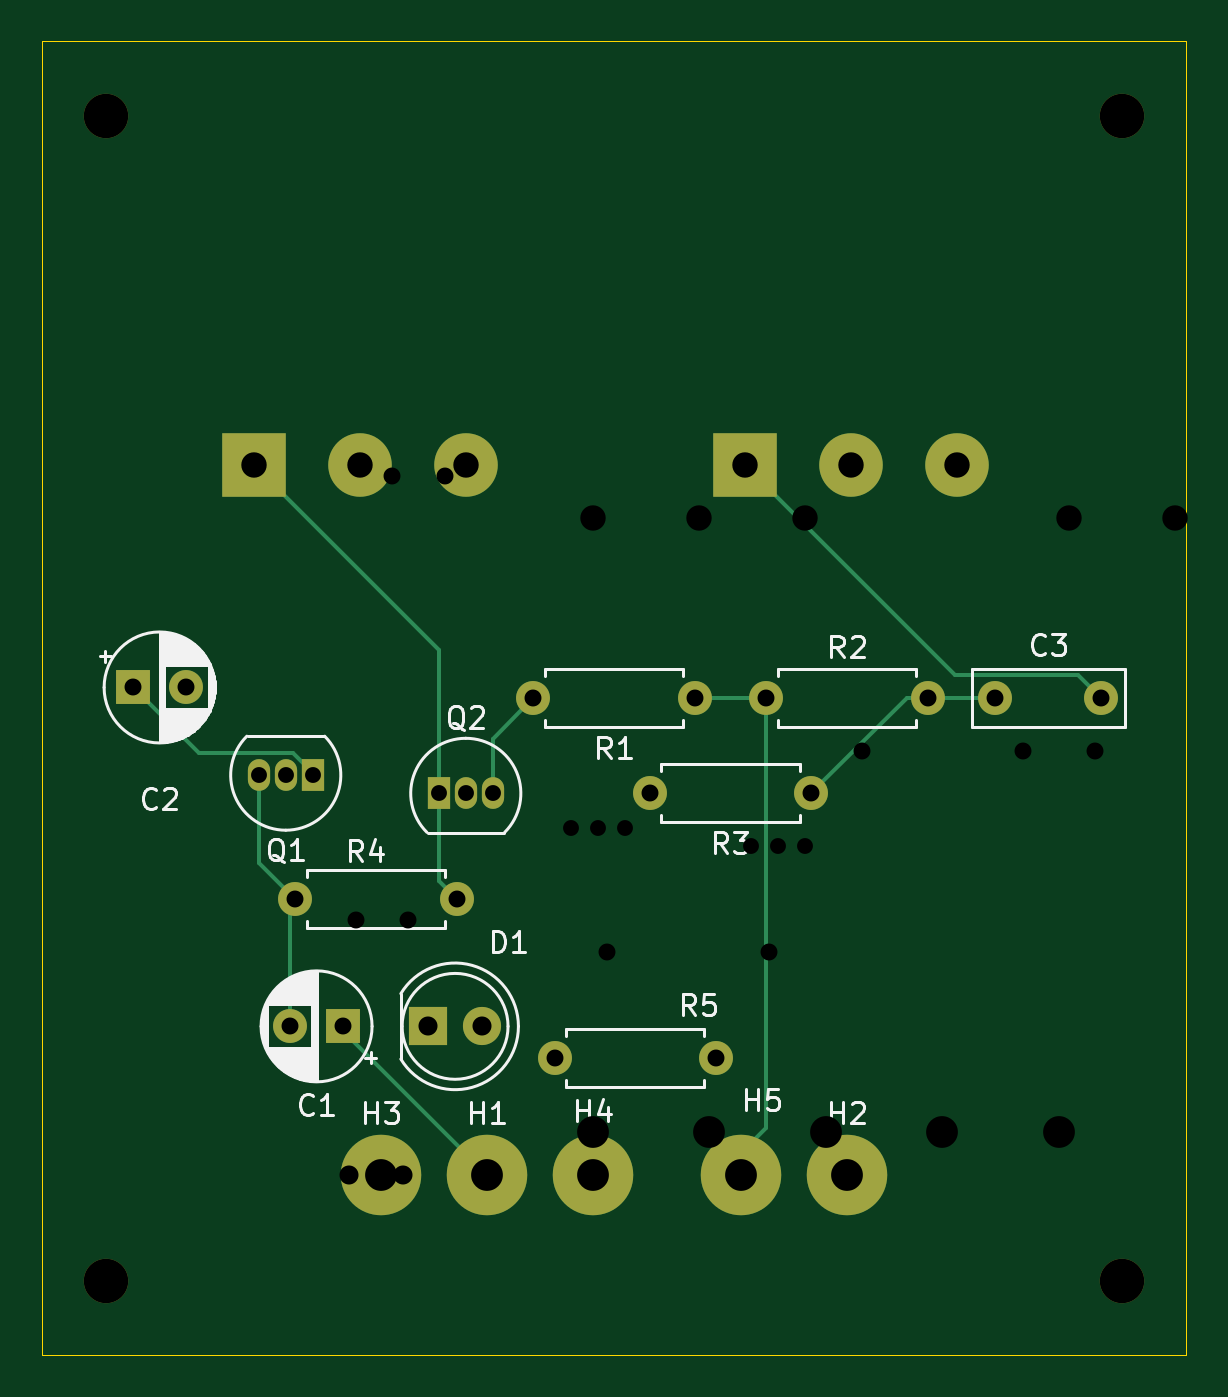
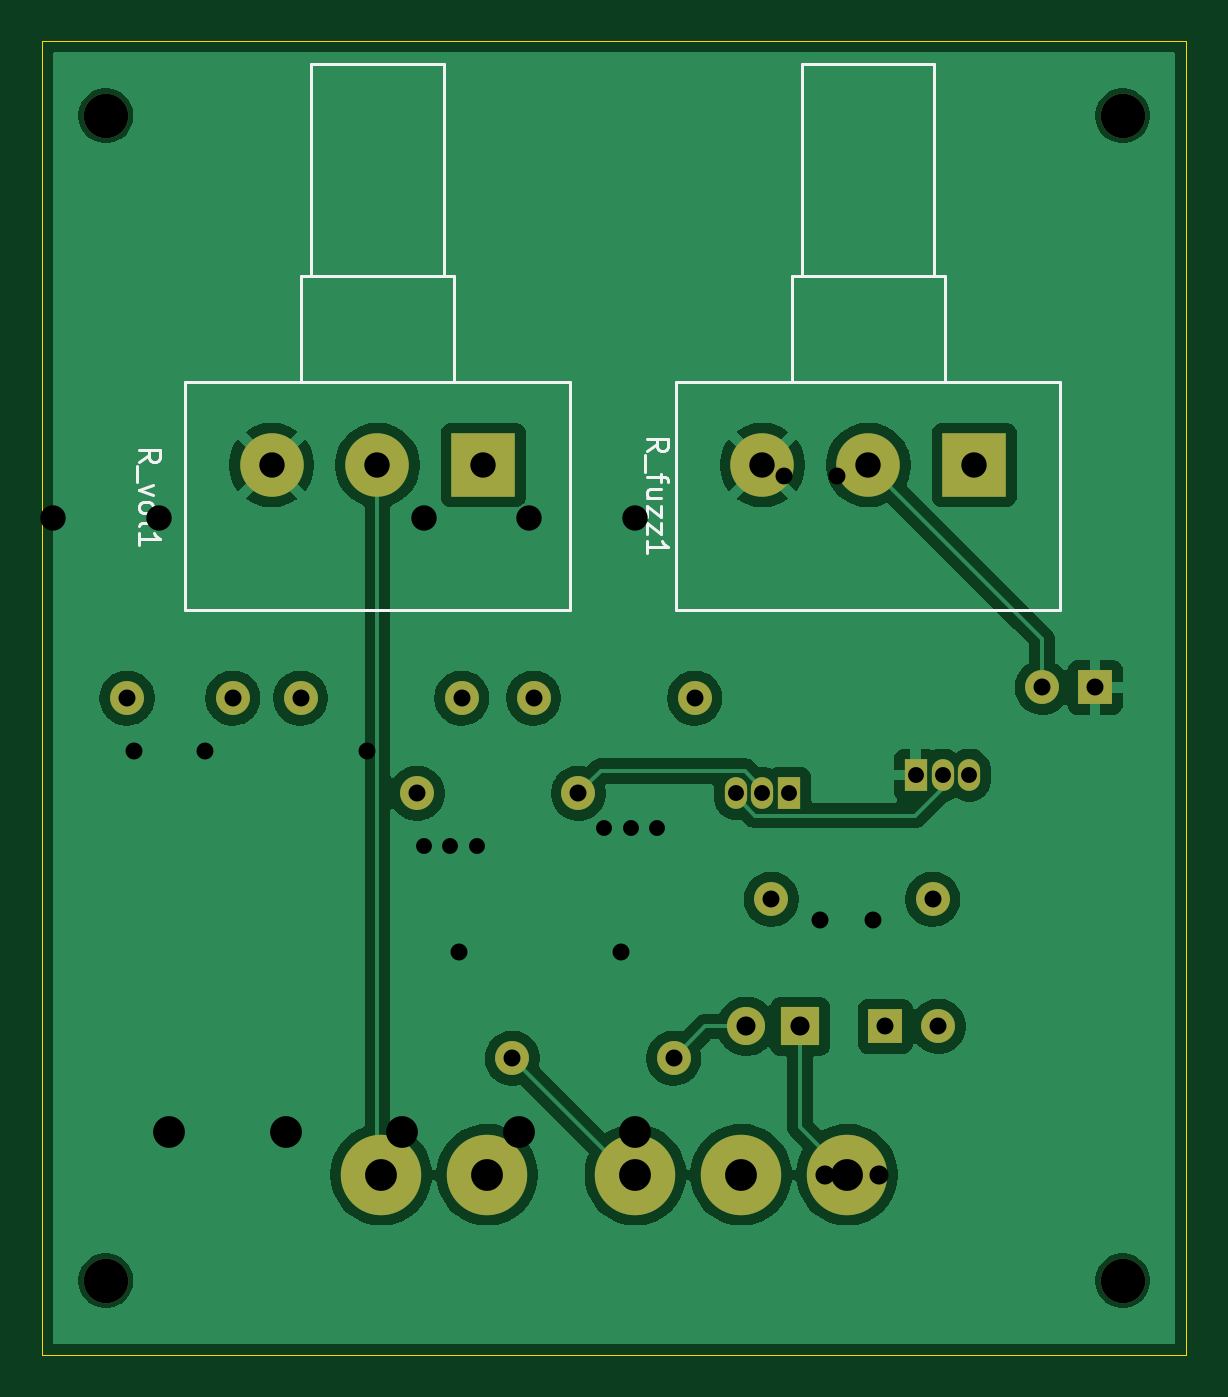
Circuit board: 13 layer files. Board 54.0 x 62.0 mm.
- drill: FuzzFace2-NPTH.drl (281 bytes)
- drill: FuzzFace2-PTH.drl (1104 bytes)
- bottom_copper: FuzzFace2copy-B_Cu.gbr (73041 bytes)
- bottom_mask: FuzzFace2copy-B_Mask.gbr (2551 bytes)
- paste: FuzzFace2copy-B_Paste.gbr (471 bytes)
- bottom_silk: FuzzFace2copy-B_Silkscreen.gbr (5400 bytes)
- outline: FuzzFace2copy-Edge_Cuts.gbr (634 bytes)
- top_copper: FuzzFace2copy-F_Cu.gbr (5692 bytes)
- top_mask: FuzzFace2copy-F_Mask.gbr (2551 bytes)
- paste: FuzzFace2copy-F_Paste.gbr (471 bytes)
- top_silk: FuzzFace2copy-F_Silkscreen.gbr (32122 bytes)
- drill: FuzzFace2copy-NPTH.drl (404 bytes)
- drill: FuzzFace2copy-PTH.drl (1117 bytes)

=== drill: FuzzFace2-NPTH.drl ===
M48
; DRILL file {KiCad 9.0.0} date 2025-03-20T15:57:23-0600
; FORMAT={-:-/ absolute / metric / decimal}
; #@! TF.CreationDate,2025-03-20T15:57:23-06:00
; #@! TF.GenerationSoftware,Kicad,Pcbnew,9.0.0
; #@! TF.FileFunction,NonPlated,1,2,NPTH
FMAT,2
METRIC
%
G90
G05
M30

=== drill: FuzzFace2-PTH.drl ===
M48
; DRILL file {KiCad 9.0.0} date 2025-03-20T15:57:23-0600
; FORMAT={-:-/ absolute / metric / decimal}
; #@! TF.CreationDate,2025-03-20T15:57:23-06:00
; #@! TF.GenerationSoftware,Kicad,Pcbnew,9.0.0
; #@! TF.FileFunction,Plated,1,2,PTH
FMAT,2
METRIC
; #@! TA.AperFunction,Plated,PTH,ComponentDrill
T1C0.750
; #@! TA.AperFunction,Plated,PTH,ComponentDrill
T2C0.800
; #@! TA.AperFunction,Plated,PTH,ComponentDrill
T3C0.900
; #@! TA.AperFunction,Plated,PTH,ComponentDrill
T4C1.200
; #@! TA.AperFunction,Plated,PTH,ComponentDrill
T5C1.500
%
G90
G05
T1
X152.96Y-65.14
X154.23Y-65.14
X155.5Y-65.14
X161.46Y-66.0
X162.73Y-66.0
X164.0Y-66.0
T2
X142.795Y-69.5
X144.5Y-48.5
X145.295Y-69.5
X147.0Y-48.5
X154.69Y-71.0
X162.31Y-71.0
X166.69Y-61.5
X174.31Y-61.5
X177.69Y-61.5
X185.31Y-61.5
X188.5Y-61.5
X190.19Y-72.5
X190.19Y-82.0
X193.5Y-61.5
X197.81Y-72.5
X197.81Y-82.0
T3
X142.5Y-81.5
X145.04Y-81.5
T4
X154.0Y-50.5
X159.0Y-50.5
X164.0Y-50.5
X176.5Y-50.5
X181.5Y-50.5
X186.5Y-50.5
T5
X154.0Y-79.5
X159.5Y-79.5
X165.0Y-79.5
X170.5Y-79.5
X176.0Y-79.5
M30

=== bottom_copper: FuzzFace2copy-B_Cu.gbr (73041 bytes, source omitted) ===
=== bottom_mask: FuzzFace2copy-B_Mask.gbr ===
%TF.GenerationSoftware,KiCad,Pcbnew,9.0.0*%
%TF.CreationDate,2025-03-23T20:18:55-06:00*%
%TF.ProjectId,FuzzFace2copy,46757a7a-4661-4636-9532-636f70792e6b,rev?*%
%TF.SameCoordinates,Original*%
%TF.FileFunction,Soldermask,Bot*%
%TF.FilePolarity,Negative*%
%FSLAX46Y46*%
G04 Gerber Fmt 4.6, Leading zero omitted, Abs format (unit mm)*
G04 Created by KiCad (PCBNEW 9.0.0) date 2025-03-23 20:18:55*
%MOMM*%
%LPD*%
G01*
G04 APERTURE LIST*
%ADD10C,2.100000*%
%ADD11C,1.600000*%
%ADD12O,1.600000X1.600000*%
%ADD13C,2.600000*%
%ADD14C,3.800000*%
%ADD15R,1.050000X1.500000*%
%ADD16O,1.050000X1.500000*%
%ADD17R,1.600000X1.600000*%
%ADD18R,1.800000X1.800000*%
%ADD19C,1.800000*%
%ADD20R,3.000000X3.000000*%
%ADD21C,3.000000*%
G04 APERTURE END LIST*
D10*
%TO.C,H9*%
X179000000Y-86500000D03*
%TD*%
%TO.C,H8*%
X131000000Y-86500000D03*
%TD*%
%TO.C,H7*%
X179000000Y-31500000D03*
%TD*%
%TO.C,H6*%
X131000000Y-31500000D03*
%TD*%
D11*
%TO.C,R1*%
X158810000Y-59000000D03*
D12*
X151190000Y-59000000D03*
%TD*%
D11*
%TO.C,C3*%
X173000000Y-59000000D03*
X178000000Y-59000000D03*
%TD*%
%TO.C,R4*%
X139960000Y-68500000D03*
D12*
X147580000Y-68500000D03*
%TD*%
D13*
%TO.C,H3*%
X144000000Y-81500000D03*
D14*
X144000000Y-81500000D03*
%TD*%
D11*
%TO.C,R5*%
X159810000Y-76000000D03*
D12*
X152190000Y-76000000D03*
%TD*%
D15*
%TO.C,Q1*%
X140770000Y-62640000D03*
D16*
X139500000Y-62640000D03*
X138230000Y-62640000D03*
%TD*%
D11*
%TO.C,R2*%
X162190000Y-59000000D03*
D12*
X169810000Y-59000000D03*
%TD*%
D11*
%TO.C,R3*%
X164310000Y-63500000D03*
D12*
X156690000Y-63500000D03*
%TD*%
D13*
%TO.C,H5*%
X161000000Y-81500000D03*
D14*
X161000000Y-81500000D03*
%TD*%
D13*
%TO.C,H2*%
X166000000Y-81500000D03*
D14*
X166000000Y-81500000D03*
%TD*%
D17*
%TO.C,C1*%
X142205113Y-74500000D03*
D11*
X139705113Y-74500000D03*
%TD*%
D13*
%TO.C,H1*%
X149000000Y-81500000D03*
D14*
X149000000Y-81500000D03*
%TD*%
D15*
%TO.C,Q2*%
X146730000Y-63500000D03*
D16*
X148000000Y-63500000D03*
X149270000Y-63500000D03*
%TD*%
D13*
%TO.C,H4*%
X154000000Y-81500000D03*
D14*
X154000000Y-81500000D03*
%TD*%
D17*
%TO.C,C2*%
X132294888Y-58500000D03*
D11*
X134794888Y-58500000D03*
%TD*%
D18*
%TO.C,D1*%
X146225000Y-74500000D03*
D19*
X148765000Y-74500000D03*
%TD*%
D20*
%TO.C,R_vol1*%
X161177525Y-48000000D03*
D21*
X166177525Y-48000000D03*
X171177525Y-48000000D03*
%TD*%
D20*
%TO.C,R_fuzz1*%
X138000000Y-48000000D03*
D21*
X143000000Y-48000000D03*
X148000000Y-48000000D03*
%TD*%
M02*

=== paste: FuzzFace2copy-B_Paste.gbr ===
%TF.GenerationSoftware,KiCad,Pcbnew,9.0.0*%
%TF.CreationDate,2025-03-23T20:18:55-06:00*%
%TF.ProjectId,FuzzFace2copy,46757a7a-4661-4636-9532-636f70792e6b,rev?*%
%TF.SameCoordinates,Original*%
%TF.FileFunction,Paste,Bot*%
%TF.FilePolarity,Positive*%
%FSLAX46Y46*%
G04 Gerber Fmt 4.6, Leading zero omitted, Abs format (unit mm)*
G04 Created by KiCad (PCBNEW 9.0.0) date 2025-03-23 20:18:55*
%MOMM*%
%LPD*%
G01*
G04 APERTURE LIST*
G04 APERTURE END LIST*
M02*

=== bottom_silk: FuzzFace2copy-B_Silkscreen.gbr ===
%TF.GenerationSoftware,KiCad,Pcbnew,9.0.0*%
%TF.CreationDate,2025-03-23T20:18:55-06:00*%
%TF.ProjectId,FuzzFace2copy,46757a7a-4661-4636-9532-636f70792e6b,rev?*%
%TF.SameCoordinates,Original*%
%TF.FileFunction,Legend,Bot*%
%TF.FilePolarity,Positive*%
%FSLAX46Y46*%
G04 Gerber Fmt 4.6, Leading zero omitted, Abs format (unit mm)*
G04 Created by KiCad (PCBNEW 9.0.0) date 2025-03-23 20:18:55*
%MOMM*%
%LPD*%
G01*
G04 APERTURE LIST*
%ADD10C,0.150000*%
%ADD11C,0.120000*%
G04 APERTURE END LIST*
D10*
X177454819Y-47857142D02*
X176978628Y-47523809D01*
X177454819Y-47285714D02*
X176454819Y-47285714D01*
X176454819Y-47285714D02*
X176454819Y-47666666D01*
X176454819Y-47666666D02*
X176502438Y-47761904D01*
X176502438Y-47761904D02*
X176550057Y-47809523D01*
X176550057Y-47809523D02*
X176645295Y-47857142D01*
X176645295Y-47857142D02*
X176788152Y-47857142D01*
X176788152Y-47857142D02*
X176883390Y-47809523D01*
X176883390Y-47809523D02*
X176931009Y-47761904D01*
X176931009Y-47761904D02*
X176978628Y-47666666D01*
X176978628Y-47666666D02*
X176978628Y-47285714D01*
X177550057Y-48047619D02*
X177550057Y-48809523D01*
X176788152Y-48952381D02*
X177454819Y-49190476D01*
X177454819Y-49190476D02*
X176788152Y-49428571D01*
X177454819Y-49952381D02*
X177407200Y-49857143D01*
X177407200Y-49857143D02*
X177359580Y-49809524D01*
X177359580Y-49809524D02*
X177264342Y-49761905D01*
X177264342Y-49761905D02*
X176978628Y-49761905D01*
X176978628Y-49761905D02*
X176883390Y-49809524D01*
X176883390Y-49809524D02*
X176835771Y-49857143D01*
X176835771Y-49857143D02*
X176788152Y-49952381D01*
X176788152Y-49952381D02*
X176788152Y-50095238D01*
X176788152Y-50095238D02*
X176835771Y-50190476D01*
X176835771Y-50190476D02*
X176883390Y-50238095D01*
X176883390Y-50238095D02*
X176978628Y-50285714D01*
X176978628Y-50285714D02*
X177264342Y-50285714D01*
X177264342Y-50285714D02*
X177359580Y-50238095D01*
X177359580Y-50238095D02*
X177407200Y-50190476D01*
X177407200Y-50190476D02*
X177454819Y-50095238D01*
X177454819Y-50095238D02*
X177454819Y-49952381D01*
X177454819Y-50857143D02*
X177407200Y-50761905D01*
X177407200Y-50761905D02*
X177311961Y-50714286D01*
X177311961Y-50714286D02*
X176454819Y-50714286D01*
X177454819Y-51761905D02*
X177454819Y-51190477D01*
X177454819Y-51476191D02*
X176454819Y-51476191D01*
X176454819Y-51476191D02*
X176597676Y-51380953D01*
X176597676Y-51380953D02*
X176692914Y-51285715D01*
X176692914Y-51285715D02*
X176740533Y-51190477D01*
X153454819Y-47354761D02*
X152978628Y-47021428D01*
X153454819Y-46783333D02*
X152454819Y-46783333D01*
X152454819Y-46783333D02*
X152454819Y-47164285D01*
X152454819Y-47164285D02*
X152502438Y-47259523D01*
X152502438Y-47259523D02*
X152550057Y-47307142D01*
X152550057Y-47307142D02*
X152645295Y-47354761D01*
X152645295Y-47354761D02*
X152788152Y-47354761D01*
X152788152Y-47354761D02*
X152883390Y-47307142D01*
X152883390Y-47307142D02*
X152931009Y-47259523D01*
X152931009Y-47259523D02*
X152978628Y-47164285D01*
X152978628Y-47164285D02*
X152978628Y-46783333D01*
X153550057Y-47545238D02*
X153550057Y-48307142D01*
X152788152Y-48402381D02*
X152788152Y-48783333D01*
X153454819Y-48545238D02*
X152597676Y-48545238D01*
X152597676Y-48545238D02*
X152502438Y-48592857D01*
X152502438Y-48592857D02*
X152454819Y-48688095D01*
X152454819Y-48688095D02*
X152454819Y-48783333D01*
X152788152Y-49545238D02*
X153454819Y-49545238D01*
X152788152Y-49116667D02*
X153311961Y-49116667D01*
X153311961Y-49116667D02*
X153407200Y-49164286D01*
X153407200Y-49164286D02*
X153454819Y-49259524D01*
X153454819Y-49259524D02*
X153454819Y-49402381D01*
X153454819Y-49402381D02*
X153407200Y-49497619D01*
X153407200Y-49497619D02*
X153359580Y-49545238D01*
X152788152Y-49926191D02*
X152788152Y-50450000D01*
X152788152Y-50450000D02*
X153454819Y-49926191D01*
X153454819Y-49926191D02*
X153454819Y-50450000D01*
X152788152Y-50735715D02*
X152788152Y-51259524D01*
X152788152Y-51259524D02*
X153454819Y-50735715D01*
X153454819Y-50735715D02*
X153454819Y-51259524D01*
X153454819Y-52164286D02*
X153454819Y-51592858D01*
X153454819Y-51878572D02*
X152454819Y-51878572D01*
X152454819Y-51878572D02*
X152597676Y-51783334D01*
X152597676Y-51783334D02*
X152692914Y-51688096D01*
X152692914Y-51688096D02*
X152740533Y-51592858D01*
D11*
%TO.C,R_vol1*%
X157107525Y-54820000D02*
X157107525Y-44080000D01*
X162557525Y-44080000D02*
X162557525Y-39080000D01*
X163057525Y-39080000D02*
X163057525Y-29080000D01*
X169297525Y-29080000D02*
X163057525Y-29080000D01*
X169297525Y-39080000D02*
X169297525Y-29080000D01*
X169797525Y-39080000D02*
X162557525Y-39080000D01*
X169797525Y-44080000D02*
X169797525Y-39080000D01*
X175247525Y-44080000D02*
X157107525Y-44080000D01*
X175247525Y-54820000D02*
X157107525Y-54820000D01*
X175247525Y-54820000D02*
X175247525Y-44080000D01*
%TO.C,R_fuzz1*%
X133930000Y-54820000D02*
X133930000Y-44080000D01*
X139380000Y-44080000D02*
X139380000Y-39080000D01*
X139880000Y-39080000D02*
X139880000Y-29080000D01*
X146120000Y-29080000D02*
X139880000Y-29080000D01*
X146120000Y-39080000D02*
X146120000Y-29080000D01*
X146620000Y-39080000D02*
X139380000Y-39080000D01*
X146620000Y-44080000D02*
X146620000Y-39080000D01*
X152070000Y-44080000D02*
X133930000Y-44080000D01*
X152070000Y-54820000D02*
X133930000Y-54820000D01*
X152070000Y-54820000D02*
X152070000Y-44080000D01*
%TD*%
M02*

=== outline: FuzzFace2copy-Edge_Cuts.gbr ===
%TF.GenerationSoftware,KiCad,Pcbnew,9.0.0*%
%TF.CreationDate,2025-03-23T20:18:55-06:00*%
%TF.ProjectId,FuzzFace2copy,46757a7a-4661-4636-9532-636f70792e6b,rev?*%
%TF.SameCoordinates,Original*%
%TF.FileFunction,Profile,NP*%
%FSLAX46Y46*%
G04 Gerber Fmt 4.6, Leading zero omitted, Abs format (unit mm)*
G04 Created by KiCad (PCBNEW 9.0.0) date 2025-03-23 20:18:55*
%MOMM*%
%LPD*%
G01*
G04 APERTURE LIST*
%TA.AperFunction,Profile*%
%ADD10C,0.050000*%
%TD*%
G04 APERTURE END LIST*
D10*
X128000000Y-28000000D02*
X182000000Y-28000000D01*
X182000000Y-90000000D01*
X128000000Y-90000000D01*
X128000000Y-28000000D01*
M02*

=== top_copper: FuzzFace2copy-F_Cu.gbr ===
%TF.GenerationSoftware,KiCad,Pcbnew,9.0.0*%
%TF.CreationDate,2025-03-23T20:18:55-06:00*%
%TF.ProjectId,FuzzFace2copy,46757a7a-4661-4636-9532-636f70792e6b,rev?*%
%TF.SameCoordinates,Original*%
%TF.FileFunction,Copper,L1,Top*%
%TF.FilePolarity,Positive*%
%FSLAX46Y46*%
G04 Gerber Fmt 4.6, Leading zero omitted, Abs format (unit mm)*
G04 Created by KiCad (PCBNEW 9.0.0) date 2025-03-23 20:18:55*
%MOMM*%
%LPD*%
G01*
G04 APERTURE LIST*
%TA.AperFunction,ComponentPad*%
%ADD10C,1.600000*%
%TD*%
%TA.AperFunction,ComponentPad*%
%ADD11O,1.600000X1.600000*%
%TD*%
%TA.AperFunction,ComponentPad*%
%ADD12C,2.600000*%
%TD*%
%TA.AperFunction,ConnectorPad*%
%ADD13C,3.800000*%
%TD*%
%TA.AperFunction,ComponentPad*%
%ADD14R,1.050000X1.500000*%
%TD*%
%TA.AperFunction,ComponentPad*%
%ADD15O,1.050000X1.500000*%
%TD*%
%TA.AperFunction,ComponentPad*%
%ADD16R,1.600000X1.600000*%
%TD*%
%TA.AperFunction,ComponentPad*%
%ADD17R,1.800000X1.800000*%
%TD*%
%TA.AperFunction,ComponentPad*%
%ADD18C,1.800000*%
%TD*%
%TA.AperFunction,ComponentPad*%
%ADD19R,3.000000X3.000000*%
%TD*%
%TA.AperFunction,ComponentPad*%
%ADD20C,3.000000*%
%TD*%
%TA.AperFunction,Conductor*%
%ADD21C,0.200000*%
%TD*%
G04 APERTURE END LIST*
D10*
%TO.P,R1,1*%
%TO.N,Net-(H5-Pad1)*%
X158810000Y-59000000D03*
D11*
%TO.P,R1,2*%
%TO.N,Net-(Q1-C)*%
X151190000Y-59000000D03*
%TD*%
D10*
%TO.P,C3,1*%
%TO.N,Net-(C3-Pad1)*%
X173000000Y-59000000D03*
%TO.P,C3,2*%
%TO.N,Net-(C3-Pad2)*%
X178000000Y-59000000D03*
%TD*%
%TO.P,R4,1*%
%TO.N,Net-(Q1-B)*%
X139960000Y-68500000D03*
D11*
%TO.P,R4,2*%
%TO.N,Net-(Q2-E)*%
X147580000Y-68500000D03*
%TD*%
D12*
%TO.P,H3,1,1*%
%TO.N,Net-(D1-K)*%
X144000000Y-81500000D03*
D13*
X144000000Y-81500000D03*
%TD*%
D10*
%TO.P,R5,1*%
%TO.N,Net-(H4-Pad1)*%
X159810000Y-76000000D03*
D11*
%TO.P,R5,2*%
%TO.N,Net-(D1-A)*%
X152190000Y-76000000D03*
%TD*%
D14*
%TO.P,Q1,1,E*%
%TO.N,GND*%
X140770000Y-62640000D03*
D15*
%TO.P,Q1,2,C*%
%TO.N,Net-(Q1-C)*%
X139500000Y-62640000D03*
%TO.P,Q1,3,B*%
%TO.N,Net-(Q1-B)*%
X138230000Y-62640000D03*
%TD*%
D10*
%TO.P,R2,1*%
%TO.N,Net-(H5-Pad1)*%
X162190000Y-59000000D03*
D11*
%TO.P,R2,2*%
%TO.N,Net-(C3-Pad1)*%
X169810000Y-59000000D03*
%TD*%
D10*
%TO.P,R3,1*%
%TO.N,Net-(C3-Pad1)*%
X164310000Y-63500000D03*
D11*
%TO.P,R3,2*%
%TO.N,Net-(Q2-C)*%
X156690000Y-63500000D03*
%TD*%
D12*
%TO.P,H5,1,1*%
%TO.N,Net-(H5-Pad1)*%
X161000000Y-81500000D03*
D13*
X161000000Y-81500000D03*
%TD*%
D12*
%TO.P,H2,1,1*%
%TO.N,Net-(H2-Pad1)*%
X166000000Y-81500000D03*
D13*
X166000000Y-81500000D03*
%TD*%
D16*
%TO.P,C1,1*%
%TO.N,Net-(C1-Pad1)*%
X142205113Y-74500000D03*
D10*
%TO.P,C1,2*%
%TO.N,Net-(Q1-B)*%
X139705113Y-74500000D03*
%TD*%
D12*
%TO.P,H1,1,1*%
%TO.N,Net-(C1-Pad1)*%
X149000000Y-81500000D03*
D13*
X149000000Y-81500000D03*
%TD*%
D14*
%TO.P,Q2,1,E*%
%TO.N,Net-(Q2-E)*%
X146730000Y-63500000D03*
D15*
%TO.P,Q2,2,C*%
%TO.N,Net-(Q2-C)*%
X148000000Y-63500000D03*
%TO.P,Q2,3,B*%
%TO.N,Net-(Q1-C)*%
X149270000Y-63500000D03*
%TD*%
D12*
%TO.P,H4,1,1*%
%TO.N,Net-(H4-Pad1)*%
X154000000Y-81500000D03*
D13*
X154000000Y-81500000D03*
%TD*%
D16*
%TO.P,C2,1*%
%TO.N,GND*%
X132294888Y-58500000D03*
D10*
%TO.P,C2,2*%
%TO.N,Net-(C2-Pad2)*%
X134794888Y-58500000D03*
%TD*%
D17*
%TO.P,D1,1,K*%
%TO.N,Net-(D1-K)*%
X146225000Y-74500000D03*
D18*
%TO.P,D1,2,A*%
%TO.N,Net-(D1-A)*%
X148765000Y-74500000D03*
%TD*%
D19*
%TO.P,R_vol1,1,1*%
%TO.N,Net-(C3-Pad2)*%
X161177525Y-48000000D03*
D20*
%TO.P,R_vol1,2,2*%
%TO.N,Net-(H2-Pad1)*%
X166177525Y-48000000D03*
%TO.P,R_vol1,3,3*%
%TO.N,GND*%
X171177525Y-48000000D03*
%TD*%
D19*
%TO.P,R_fuzz1,1,1*%
%TO.N,Net-(Q2-E)*%
X138000000Y-48000000D03*
D20*
%TO.P,R_fuzz1,2,2*%
%TO.N,Net-(C2-Pad2)*%
X143000000Y-48000000D03*
%TO.P,R_fuzz1,3,3*%
%TO.N,GND*%
X148000000Y-48000000D03*
%TD*%
D21*
%TO.N,GND*%
X140770000Y-62516860D02*
X140770000Y-62640000D01*
X140770000Y-62640000D02*
X140770000Y-62334950D01*
X135383888Y-61589000D02*
X139842140Y-61589000D01*
X139842140Y-61589000D02*
X140770000Y-62516860D01*
X132294888Y-58500000D02*
X135383888Y-61589000D01*
%TO.N,Net-(Q1-B)*%
X138230000Y-66770000D02*
X139960000Y-68500000D01*
X138230000Y-62640000D02*
X138230000Y-66770000D01*
X139705113Y-74500000D02*
X139705113Y-68754887D01*
X139705113Y-68754887D02*
X139960000Y-68500000D01*
%TO.N,Net-(Q1-C)*%
X149270000Y-63500000D02*
X149270000Y-60920000D01*
X149270000Y-60920000D02*
X151190000Y-59000000D01*
%TO.N,Net-(Q2-C)*%
X156690000Y-62942950D02*
X156690000Y-63500000D01*
%TO.N,Net-(Q2-E)*%
X146730000Y-63500000D02*
X146730000Y-56730000D01*
X146730000Y-56730000D02*
X138000000Y-48000000D01*
X146730000Y-67650000D02*
X146730000Y-63500000D01*
X147580000Y-68500000D02*
X146730000Y-67650000D01*
%TO.N,Net-(C1-Pad1)*%
X142205113Y-74705113D02*
X142205113Y-74500000D01*
X149000000Y-81500000D02*
X142205113Y-74705113D01*
%TO.N,Net-(C3-Pad2)*%
X176899000Y-57899000D02*
X171076525Y-57899000D01*
X171076525Y-57899000D02*
X161177525Y-48000000D01*
X178000000Y-59000000D02*
X176899000Y-57899000D01*
%TO.N,Net-(C3-Pad1)*%
X164310000Y-63500000D02*
X168810000Y-59000000D01*
X169810000Y-59000000D02*
X173000000Y-59000000D01*
X168810000Y-59000000D02*
X169810000Y-59000000D01*
%TO.N,Net-(D1-A)*%
X151989000Y-76201000D02*
X152190000Y-76000000D01*
%TO.N,Net-(H2-Pad1)*%
X166000000Y-81500000D02*
X166000000Y-80500000D01*
%TO.N,Net-(H5-Pad1)*%
X161000000Y-81500000D02*
X161000000Y-80500000D01*
X161000000Y-80500000D02*
X162190000Y-79310000D01*
X162190000Y-79310000D02*
X162190000Y-59000000D01*
X158810000Y-59000000D02*
X162190000Y-59000000D01*
%TD*%
M02*

=== top_mask: FuzzFace2copy-F_Mask.gbr ===
%TF.GenerationSoftware,KiCad,Pcbnew,9.0.0*%
%TF.CreationDate,2025-03-23T20:18:55-06:00*%
%TF.ProjectId,FuzzFace2copy,46757a7a-4661-4636-9532-636f70792e6b,rev?*%
%TF.SameCoordinates,Original*%
%TF.FileFunction,Soldermask,Top*%
%TF.FilePolarity,Negative*%
%FSLAX46Y46*%
G04 Gerber Fmt 4.6, Leading zero omitted, Abs format (unit mm)*
G04 Created by KiCad (PCBNEW 9.0.0) date 2025-03-23 20:18:55*
%MOMM*%
%LPD*%
G01*
G04 APERTURE LIST*
%ADD10C,2.100000*%
%ADD11C,1.600000*%
%ADD12O,1.600000X1.600000*%
%ADD13C,2.600000*%
%ADD14C,3.800000*%
%ADD15R,1.050000X1.500000*%
%ADD16O,1.050000X1.500000*%
%ADD17R,1.600000X1.600000*%
%ADD18R,1.800000X1.800000*%
%ADD19C,1.800000*%
%ADD20R,3.000000X3.000000*%
%ADD21C,3.000000*%
G04 APERTURE END LIST*
D10*
%TO.C,H9*%
X179000000Y-86500000D03*
%TD*%
%TO.C,H8*%
X131000000Y-86500000D03*
%TD*%
%TO.C,H7*%
X179000000Y-31500000D03*
%TD*%
%TO.C,H6*%
X131000000Y-31500000D03*
%TD*%
D11*
%TO.C,R1*%
X158810000Y-59000000D03*
D12*
X151190000Y-59000000D03*
%TD*%
D11*
%TO.C,C3*%
X173000000Y-59000000D03*
X178000000Y-59000000D03*
%TD*%
%TO.C,R4*%
X139960000Y-68500000D03*
D12*
X147580000Y-68500000D03*
%TD*%
D13*
%TO.C,H3*%
X144000000Y-81500000D03*
D14*
X144000000Y-81500000D03*
%TD*%
D11*
%TO.C,R5*%
X159810000Y-76000000D03*
D12*
X152190000Y-76000000D03*
%TD*%
D15*
%TO.C,Q1*%
X140770000Y-62640000D03*
D16*
X139500000Y-62640000D03*
X138230000Y-62640000D03*
%TD*%
D11*
%TO.C,R2*%
X162190000Y-59000000D03*
D12*
X169810000Y-59000000D03*
%TD*%
D11*
%TO.C,R3*%
X164310000Y-63500000D03*
D12*
X156690000Y-63500000D03*
%TD*%
D13*
%TO.C,H5*%
X161000000Y-81500000D03*
D14*
X161000000Y-81500000D03*
%TD*%
D13*
%TO.C,H2*%
X166000000Y-81500000D03*
D14*
X166000000Y-81500000D03*
%TD*%
D17*
%TO.C,C1*%
X142205113Y-74500000D03*
D11*
X139705113Y-74500000D03*
%TD*%
D13*
%TO.C,H1*%
X149000000Y-81500000D03*
D14*
X149000000Y-81500000D03*
%TD*%
D15*
%TO.C,Q2*%
X146730000Y-63500000D03*
D16*
X148000000Y-63500000D03*
X149270000Y-63500000D03*
%TD*%
D13*
%TO.C,H4*%
X154000000Y-81500000D03*
D14*
X154000000Y-81500000D03*
%TD*%
D17*
%TO.C,C2*%
X132294888Y-58500000D03*
D11*
X134794888Y-58500000D03*
%TD*%
D18*
%TO.C,D1*%
X146225000Y-74500000D03*
D19*
X148765000Y-74500000D03*
%TD*%
D20*
%TO.C,R_vol1*%
X161177525Y-48000000D03*
D21*
X166177525Y-48000000D03*
X171177525Y-48000000D03*
%TD*%
D20*
%TO.C,R_fuzz1*%
X138000000Y-48000000D03*
D21*
X143000000Y-48000000D03*
X148000000Y-48000000D03*
%TD*%
M02*

=== paste: FuzzFace2copy-F_Paste.gbr ===
%TF.GenerationSoftware,KiCad,Pcbnew,9.0.0*%
%TF.CreationDate,2025-03-23T20:18:55-06:00*%
%TF.ProjectId,FuzzFace2copy,46757a7a-4661-4636-9532-636f70792e6b,rev?*%
%TF.SameCoordinates,Original*%
%TF.FileFunction,Paste,Top*%
%TF.FilePolarity,Positive*%
%FSLAX46Y46*%
G04 Gerber Fmt 4.6, Leading zero omitted, Abs format (unit mm)*
G04 Created by KiCad (PCBNEW 9.0.0) date 2025-03-23 20:18:55*
%MOMM*%
%LPD*%
G01*
G04 APERTURE LIST*
G04 APERTURE END LIST*
M02*

=== top_silk: FuzzFace2copy-F_Silkscreen.gbr (32122 bytes, source omitted) ===
=== drill: FuzzFace2copy-NPTH.drl ===
M48
; DRILL file {KiCad 9.0.0} date 2025-03-23T20:19:00-0600
; FORMAT={-:-/ absolute / metric / decimal}
; #@! TF.CreationDate,2025-03-23T20:19:00-06:00
; #@! TF.GenerationSoftware,Kicad,Pcbnew,9.0.0
; #@! TF.FileFunction,NonPlated,1,2,NPTH
FMAT,2
METRIC
; #@! TA.AperFunction,NonPlated,NPTH,ComponentDrill
T1C2.100
%
G90
G05
T1
X131.0Y-31.5
X131.0Y-86.5
X179.0Y-31.5
X179.0Y-86.5
M30

=== drill: FuzzFace2copy-PTH.drl ===
M48
; DRILL file {KiCad 9.0.0} date 2025-03-23T20:19:00-0600
; FORMAT={-:-/ absolute / metric / decimal}
; #@! TF.CreationDate,2025-03-23T20:19:00-06:00
; #@! TF.GenerationSoftware,Kicad,Pcbnew,9.0.0
; #@! TF.FileFunction,Plated,1,2,PTH
FMAT,2
METRIC
; #@! TA.AperFunction,Plated,PTH,ComponentDrill
T1C0.750
; #@! TA.AperFunction,Plated,PTH,ComponentDrill
T2C0.800
; #@! TA.AperFunction,Plated,PTH,ComponentDrill
T3C0.900
; #@! TA.AperFunction,Plated,PTH,ComponentDrill
T4C1.200
; #@! TA.AperFunction,Plated,PTH,ComponentDrill
T5C1.500
%
G90
G05
T1
X138.23Y-62.64
X139.5Y-62.64
X140.77Y-62.64
X146.73Y-63.5
X148.0Y-63.5
X149.27Y-63.5
T2
X132.295Y-58.5
X134.795Y-58.5
X139.705Y-74.5
X139.96Y-68.5
X142.205Y-74.5
X147.58Y-68.5
X151.19Y-59.0
X152.19Y-76.0
X156.69Y-63.5
X158.81Y-59.0
X159.81Y-76.0
X162.19Y-59.0
X164.31Y-63.5
X169.81Y-59.0
X173.0Y-59.0
X178.0Y-59.0
T3
X146.225Y-74.5
X148.765Y-74.5
T4
X138.0Y-48.0
X143.0Y-48.0
X148.0Y-48.0
X161.178Y-48.0
X166.178Y-48.0
X171.178Y-48.0
T5
X144.0Y-81.5
X149.0Y-81.5
X154.0Y-81.5
X161.0Y-81.5
X166.0Y-81.5
M30

